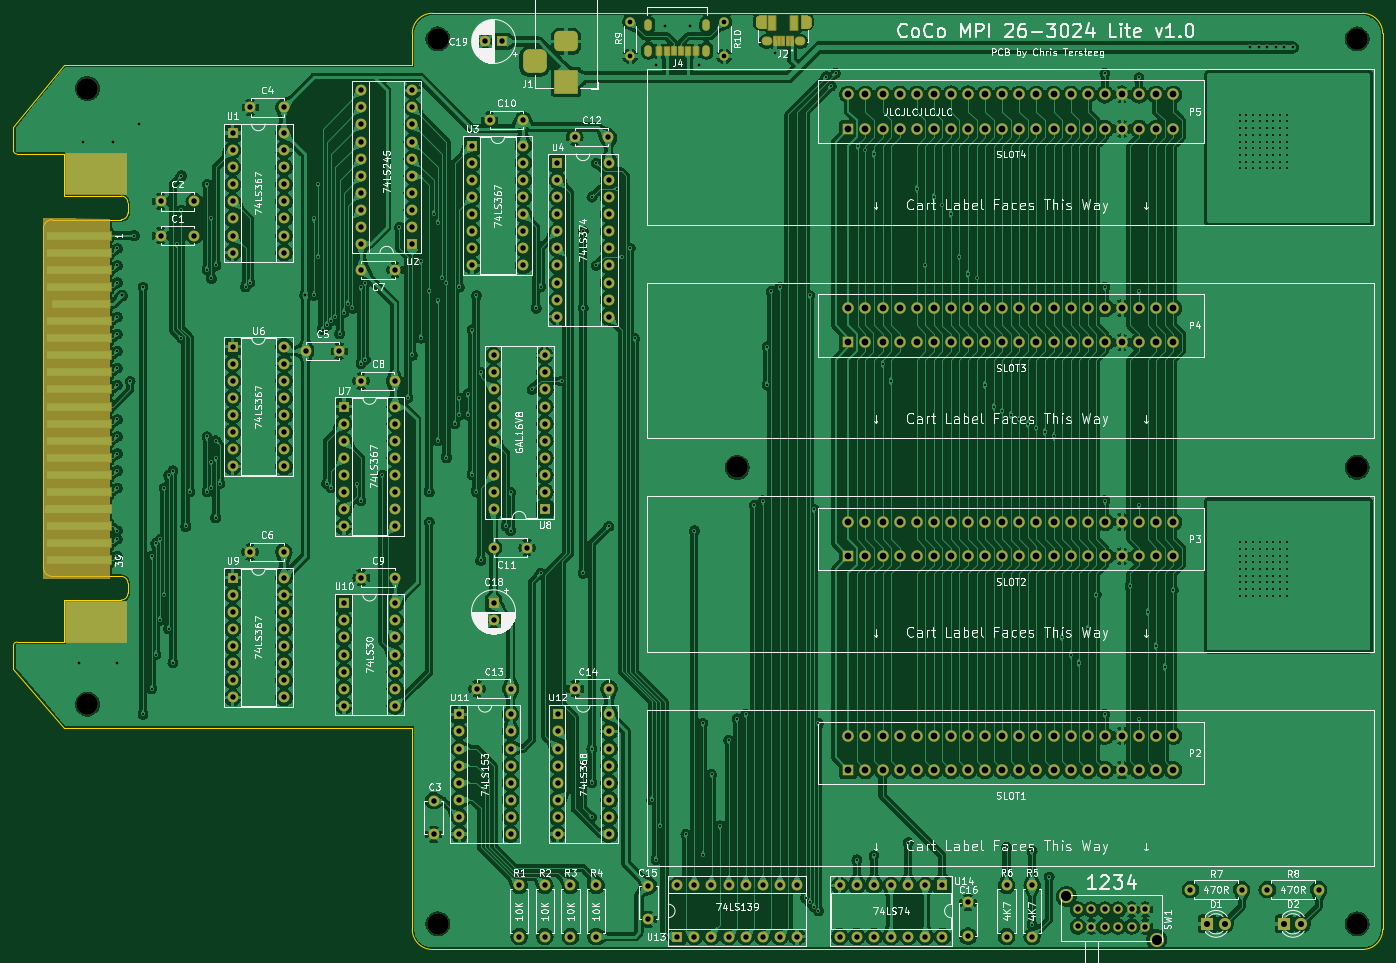
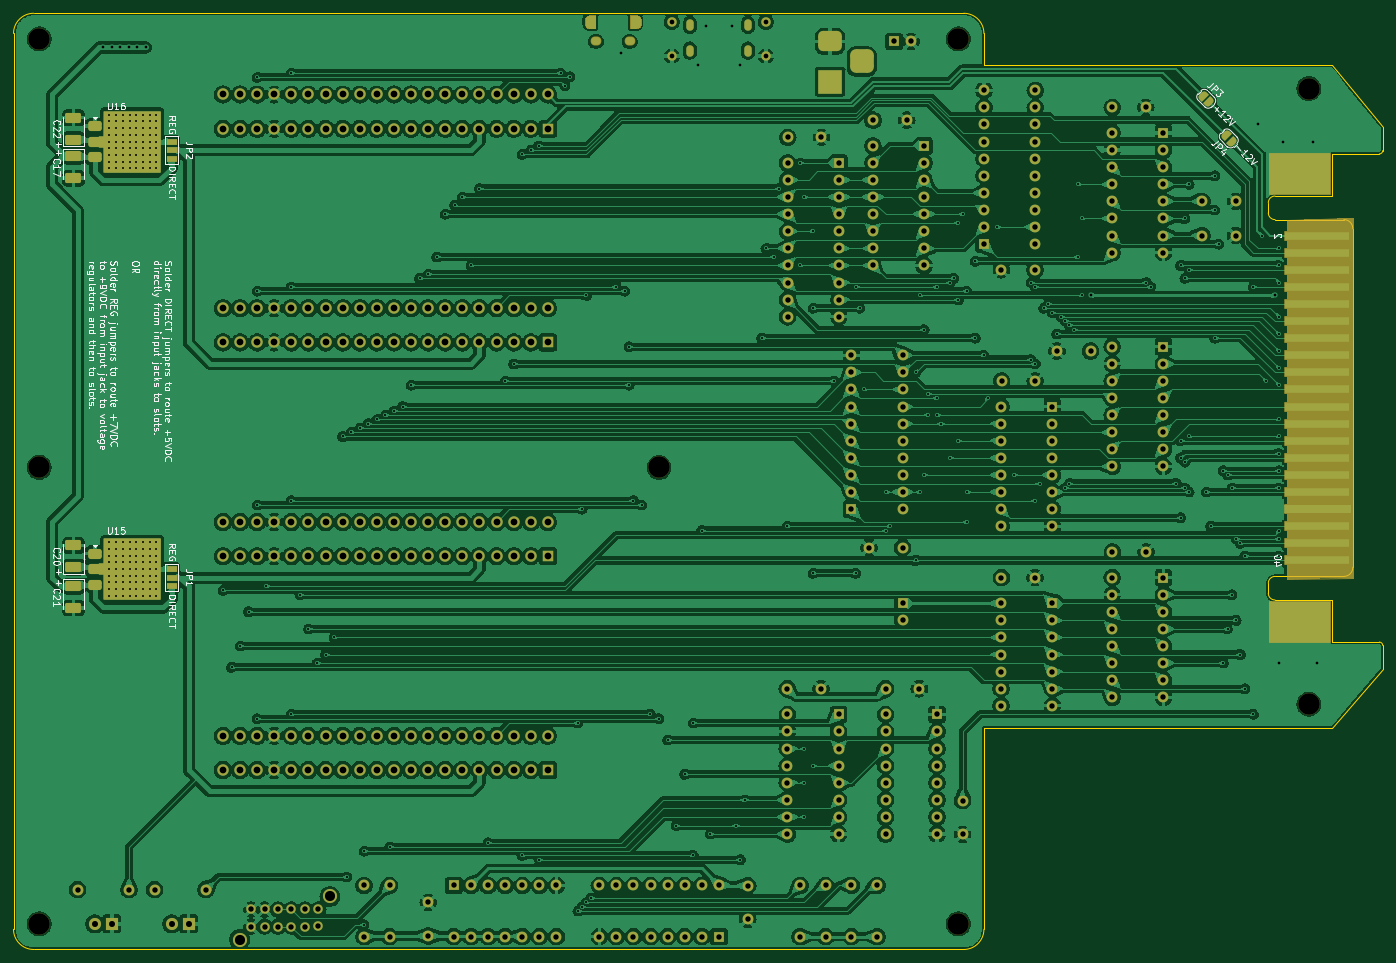
Circuit board: 10 layer files. Board 203.4 x 139.1 mm.
- bottom_copper: Tandy Color Computer Multi-Pak-B_Cu.gbr (977472 bytes)
- bottom_mask: Tandy Color Computer Multi-Pak-B_Mask.gbr (26643 bytes)
- paste: Tandy Color Computer Multi-Pak-B_Paste.gbr (3009 bytes)
- bottom_silk: Tandy Color Computer Multi-Pak-B_Silkscreen.gbr (102154 bytes)
- outline: Tandy Color Computer Multi-Pak-Edge_Cuts.gbr (2743 bytes)
- top_copper: Tandy Color Computer Multi-Pak-F_Cu.gbr (868941 bytes)
- top_mask: Tandy Color Computer Multi-Pak-F_Mask.gbr (24548 bytes)
- paste: Tandy Color Computer Multi-Pak-F_Paste.gbr (1162 bytes)
- top_silk: Tandy Color Computer Multi-Pak-F_Silkscreen.gbr (236803 bytes)
- drill: Tandy Color Computer Multi-Pak.drl (13015 bytes)

=== bottom_copper: Tandy Color Computer Multi-Pak-B_Cu.gbr (977472 bytes, source omitted) ===
=== bottom_mask: Tandy Color Computer Multi-Pak-B_Mask.gbr (26643 bytes, source omitted) ===
=== paste: Tandy Color Computer Multi-Pak-B_Paste.gbr (3009 bytes, source withheld) ===
=== bottom_silk: Tandy Color Computer Multi-Pak-B_Silkscreen.gbr (102154 bytes, source omitted) ===
=== outline: Tandy Color Computer Multi-Pak-Edge_Cuts.gbr ===
%TF.GenerationSoftware,KiCad,Pcbnew,8.0.2*%
%TF.CreationDate,2024-06-10T22:31:20-05:00*%
%TF.ProjectId,Tandy Color Computer Multi-Pak,54616e64-7920-4436-9f6c-6f7220436f6d,rev?*%
%TF.SameCoordinates,Original*%
%TF.FileFunction,Profile,NP*%
%FSLAX46Y46*%
G04 Gerber Fmt 4.6, Leading zero omitted, Abs format (unit mm)*
G04 Created by KiCad (PCBNEW 8.0.2) date 2024-06-10 22:31:20*
%MOMM*%
%LPD*%
G01*
G04 APERTURE LIST*
%TA.AperFunction,Profile*%
%ADD10C,0.050000*%
%TD*%
G04 APERTURE END LIST*
D10*
X121110000Y-163830000D02*
G75*
G02*
X118110000Y-160830000I0J3000000D01*
G01*
X121110000Y-163830000D02*
X259255000Y-163830000D01*
X121110000Y-24765000D02*
X259255000Y-24765000D01*
X118110000Y-32407000D02*
X75873000Y-32407000D01*
X118110000Y-27765000D02*
X118110000Y-32407000D01*
X262255000Y-160830000D02*
X262255000Y-27765000D01*
X118110000Y-130915000D02*
X118110000Y-160830000D01*
X262255000Y-160830000D02*
G75*
G02*
X259255000Y-163830000I-3000000J0D01*
G01*
X75873000Y-130915000D02*
X118110000Y-130915000D01*
X118110000Y-27765000D02*
G75*
G02*
X121110000Y-24765000I3000000J0D01*
G01*
X259255000Y-24765000D02*
G75*
G02*
X262255000Y-27765000I0J-3000000D01*
G01*
%TO.C,P1*%
X58873000Y-118665000D02*
X58873000Y-122145000D01*
X58873000Y-122145000D02*
X66373000Y-130915000D01*
X58873208Y-45164792D02*
X58874664Y-41665794D01*
X58874664Y-41665794D02*
X66373000Y-32407000D01*
X63313000Y-56769000D02*
X63313000Y-107061000D01*
X64643000Y-108415000D02*
X74873000Y-108415000D01*
X66373000Y-45665000D02*
X59373208Y-45665000D01*
X66373000Y-51915000D02*
X66373000Y-45665000D01*
X66373000Y-118165000D02*
X59373000Y-118165000D01*
X66373000Y-118165000D02*
X66373000Y-111915000D01*
X74873000Y-51915000D02*
X66373000Y-51915000D01*
X74873000Y-55415000D02*
X64643000Y-55415000D01*
X74873000Y-111915000D02*
X66373000Y-111915000D01*
X75873000Y-32407000D02*
X66373000Y-32407000D01*
X75873000Y-52915000D02*
X75873000Y-54415000D01*
X75873000Y-110915000D02*
X75873000Y-109415000D01*
X75873000Y-130915000D02*
X66373000Y-130915000D01*
X58873000Y-118665000D02*
G75*
G02*
X59373000Y-118165000I500000J0D01*
G01*
X59373208Y-45665000D02*
G75*
G02*
X58873208Y-45164792I0J500000D01*
G01*
X63313000Y-56769000D02*
G75*
G02*
X64643000Y-55415000I1342000J12000D01*
G01*
X64643000Y-108415000D02*
G75*
G02*
X63313000Y-107061000I12000J1342000D01*
G01*
X74873000Y-51915000D02*
G75*
G02*
X75873000Y-52915000I1J-999999D01*
G01*
X74873000Y-108415000D02*
G75*
G02*
X75873000Y-109415000I0J-1000000D01*
G01*
X75873000Y-54415000D02*
G75*
G02*
X74873000Y-55415000I-999999J-1D01*
G01*
X75873000Y-110915000D02*
G75*
G02*
X74873000Y-111915000I-1000000J0D01*
G01*
%TD*%
M02*

=== top_copper: Tandy Color Computer Multi-Pak-F_Cu.gbr (868941 bytes, source omitted) ===
=== top_mask: Tandy Color Computer Multi-Pak-F_Mask.gbr (24548 bytes, source omitted) ===
=== paste: Tandy Color Computer Multi-Pak-F_Paste.gbr ===
%TF.GenerationSoftware,KiCad,Pcbnew,8.0.2*%
%TF.CreationDate,2024-06-10T22:31:20-05:00*%
%TF.ProjectId,Tandy Color Computer Multi-Pak,54616e64-7920-4436-9f6c-6f7220436f6d,rev?*%
%TF.SameCoordinates,Original*%
%TF.FileFunction,Paste,Top*%
%TF.FilePolarity,Positive*%
%FSLAX46Y46*%
G04 Gerber Fmt 4.6, Leading zero omitted, Abs format (unit mm)*
G04 Created by KiCad (PCBNEW 8.0.2) date 2024-06-10 22:31:20*
%MOMM*%
%LPD*%
G01*
G04 APERTURE LIST*
%ADD10R,9.000000X6.000000*%
%ADD11R,0.700000X1.200000*%
%ADD12R,0.760000X1.200000*%
%ADD13R,0.800000X1.200000*%
%ADD14R,0.400000X1.350000*%
%ADD15R,1.100000X2.100000*%
G04 APERTURE END LIST*
D10*
%TO.C,P1*%
X71174400Y-48615000D03*
X71174400Y-115215000D03*
%TD*%
D11*
%TO.C,J4*%
X157980000Y-30385000D03*
D12*
X155960000Y-30385000D03*
D13*
X154730000Y-30385000D03*
D11*
X156980000Y-30385000D03*
D12*
X159000000Y-30385000D03*
D13*
X160230000Y-30385000D03*
%TD*%
D14*
%TO.C,J2*%
X174528000Y-28910000D03*
X173878000Y-28910000D03*
X173228000Y-28910000D03*
X172578000Y-28910000D03*
X171928000Y-28910000D03*
D15*
X174878000Y-26235000D03*
X171578000Y-26235000D03*
%TD*%
M02*

=== top_silk: Tandy Color Computer Multi-Pak-F_Silkscreen.gbr (236803 bytes, source omitted) ===
=== drill: Tandy Color Computer Multi-Pak.drl (13015 bytes, source omitted) ===
